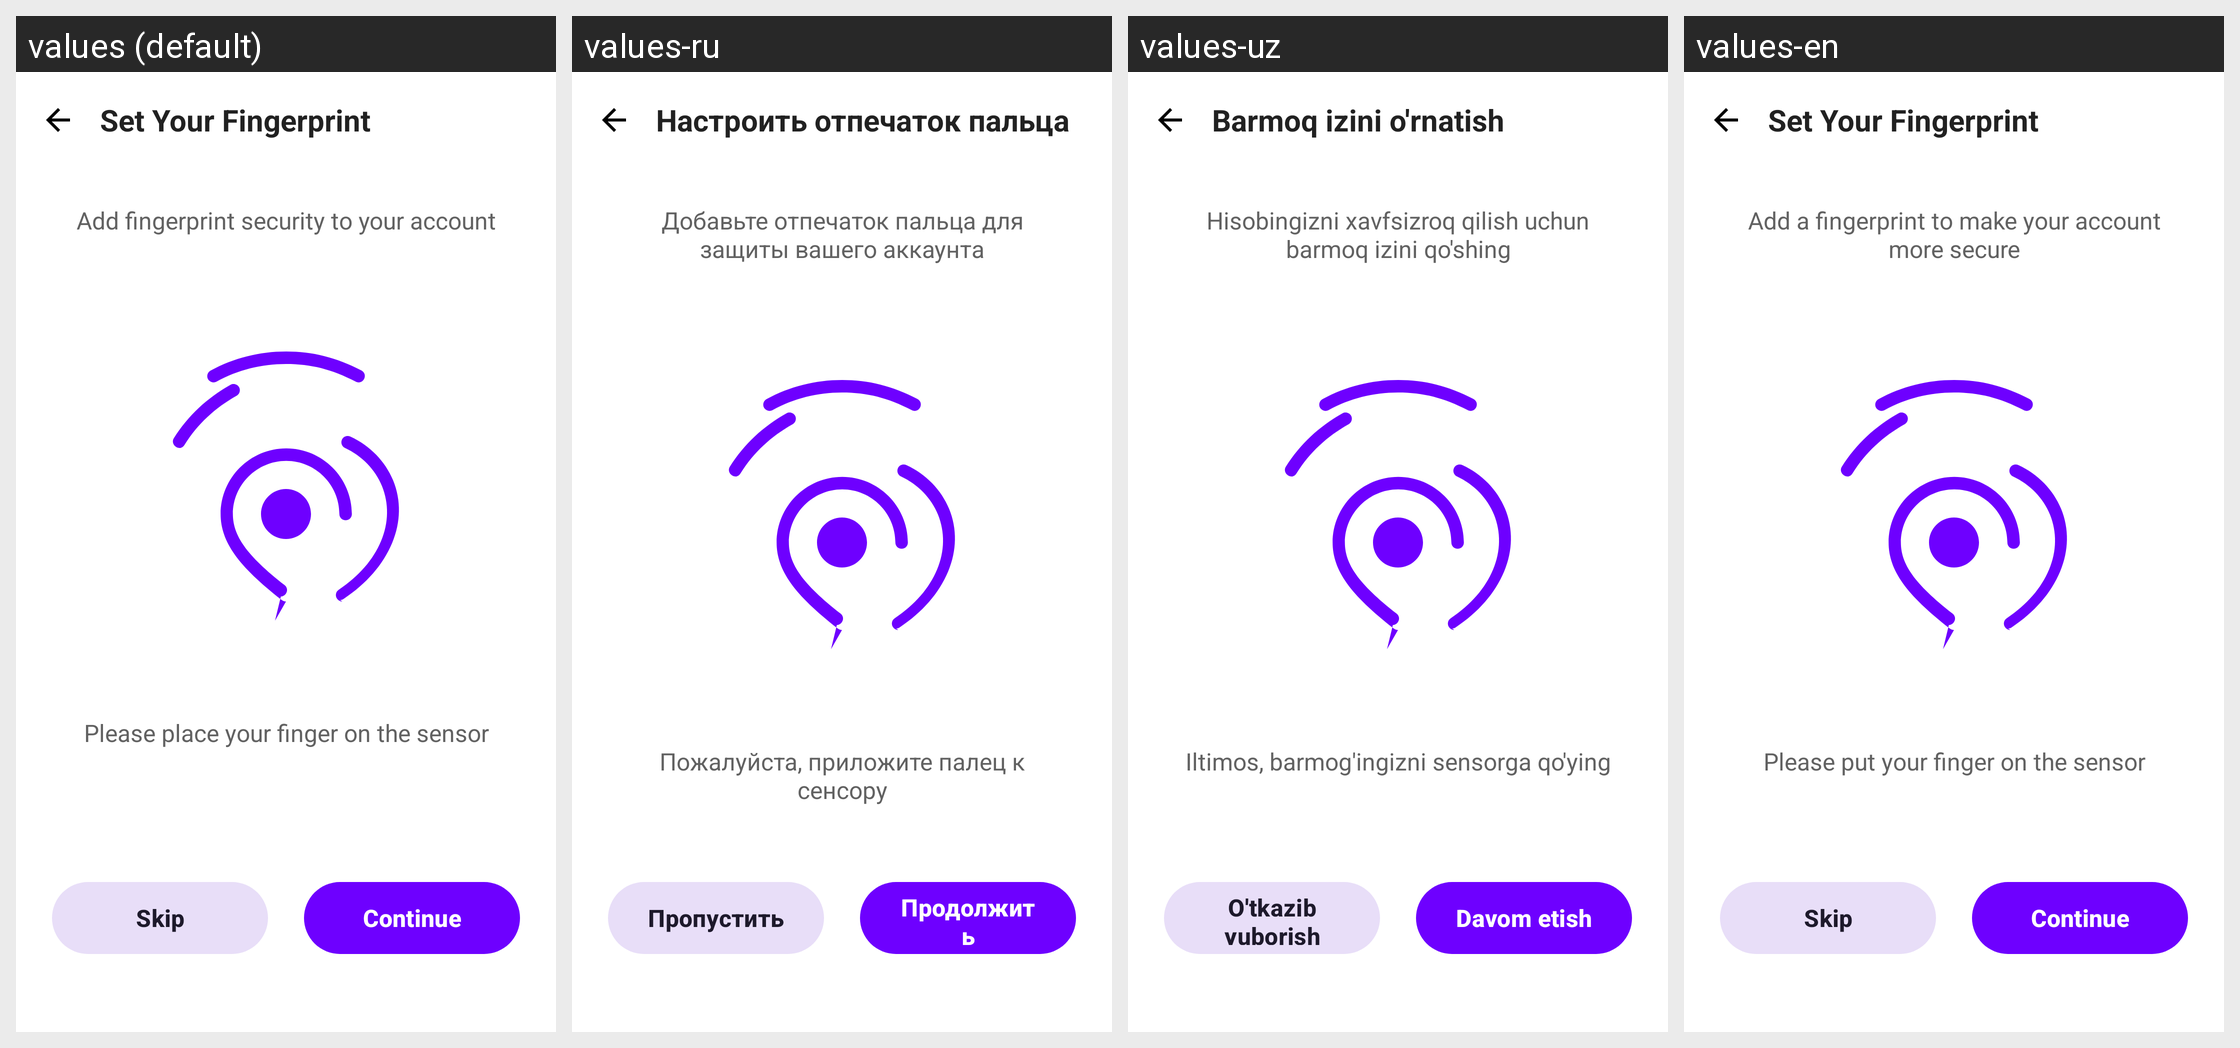

The Android screen above is rendered under several locales of the same app. Produce the string resources it draws, with the default and per-locale values.
Android screen res/layout/fragment_set_fingerprint.xml rendered under 4 locales, left to right: values (default), values-ru, values-uz, values-en. Device: Nexus 5 (rendered at 1080×1920; each locale shown at half size, 540×960, under a caption strip naming it); theme Theme.Zarur.
Strings drawn on this screen, with the default value and each locale's value (text and hints the layout hard-codes, and strings that could not be matched under every locale, appear in the picture but are not listed):

title_set_fingerprint
  values: Set Your Fingerprint
  values-ru: Настроить отпечаток пальца
  values-uz: Barmoq izini o'rnatish
  values-en: Set Your Fingerprint

desc_set_fingerprint
  values: Add fingerprint security to your account
  values-ru: Добавьте отпечаток пальца для защиты вашего аккаунта
  values-uz: Hisobingizni xavfsizroq qilish uchun barmoq izini qo'shing
  values-en: Add a fingerprint to make your account more secure

tip_set_fingerprint
  values: Please place your finger on the sensor
  values-ru: Пожалуйста, приложите палец к сенсору
  values-uz: Iltimos, barmog'ingizni sensorga qo'ying
  values-en: Please put your finger on the sensor

button_skip_setup
  values: Skip
  values-ru: Пропустить
  values-uz: O'tkazib yuborish
  values-en: Skip

button_continue
  values: Continue
  values-ru: Продолжить
  values-uz: Davom etish
  values-en: Continue
